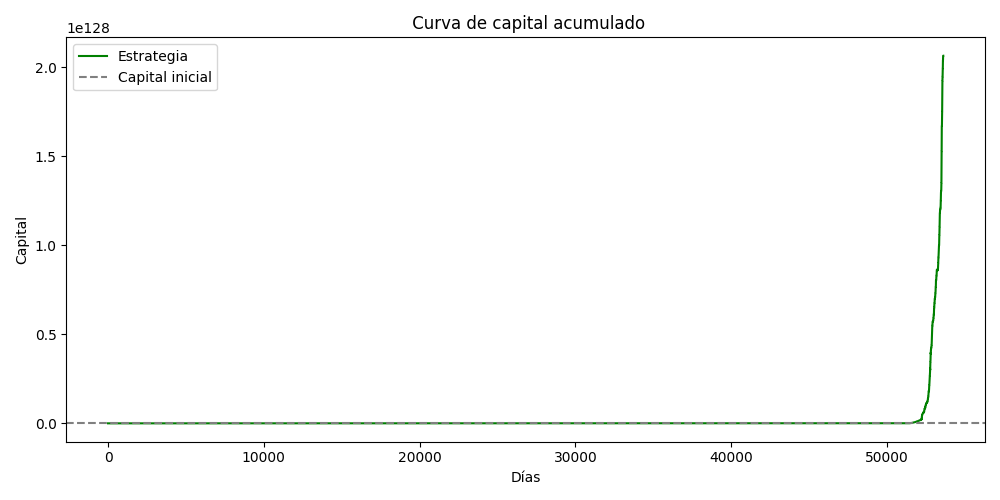

The file beside this chart, header and first rows:
date, capital
1999-12-01, 1.058
1999-12-02, 1.032
1999-12-03, 1.061
1999-12-06, 1.034
1999-12-07, 1.079
1999-12-08, 1.068
1999-12-09, 1.068
1999-12-10, 1.045
1999-12-13, 1.027
1999-12-14, 1.026
1999-12-15, 1.028
1999-12-16, 1.05
1999-12-17, 1.077
1999-12-20, 1.124
1999-12-21, 1.123
1999-12-22, 1.18
1999-12-23, 1.129
1999-12-27, 1.121
1999-12-28, 1.154
1999-12-29, 1.157
1999-12-30, 1.141
1999-12-31, 1.18
2000-01-03, 1.147
2000-01-04, 1.1
2000-01-05, 1.045
2000-01-06, 1.088
2000-01-07, 1.092
2000-01-10, 1.042
2000-01-11, 1
2000-01-12, 1.042
2000-01-13, 1.051
2000-01-14, 1.077
2000-01-18, 1.097
2000-01-19, 1.109
2000-01-20, 1.079
2000-01-21, 1.093
2000-01-24, 1.105
2000-01-25, 1.062
2000-01-26, 1.055
2000-01-27, 1.025
2000-01-28, 1.044
2000-01-31, 1.039
2000-02-01, 1.053
2000-02-02, 1.085
2000-02-03, 1.122
2000-02-04, 1.107
2000-02-07, 1.137
2000-02-08, 1.122
2000-02-09, 1.132
2000-02-10, 1.122
2000-02-11, 1.137
2000-02-14, 1.129
2000-02-15, 1.126
2000-02-16, 1.132
2000-02-17, 1.075
2000-02-18, 1.052
2000-02-22, 1.073
2000-02-23, 1.06
2000-02-24, 1.069
2000-02-25, 1.039
... 6,415 more rows
